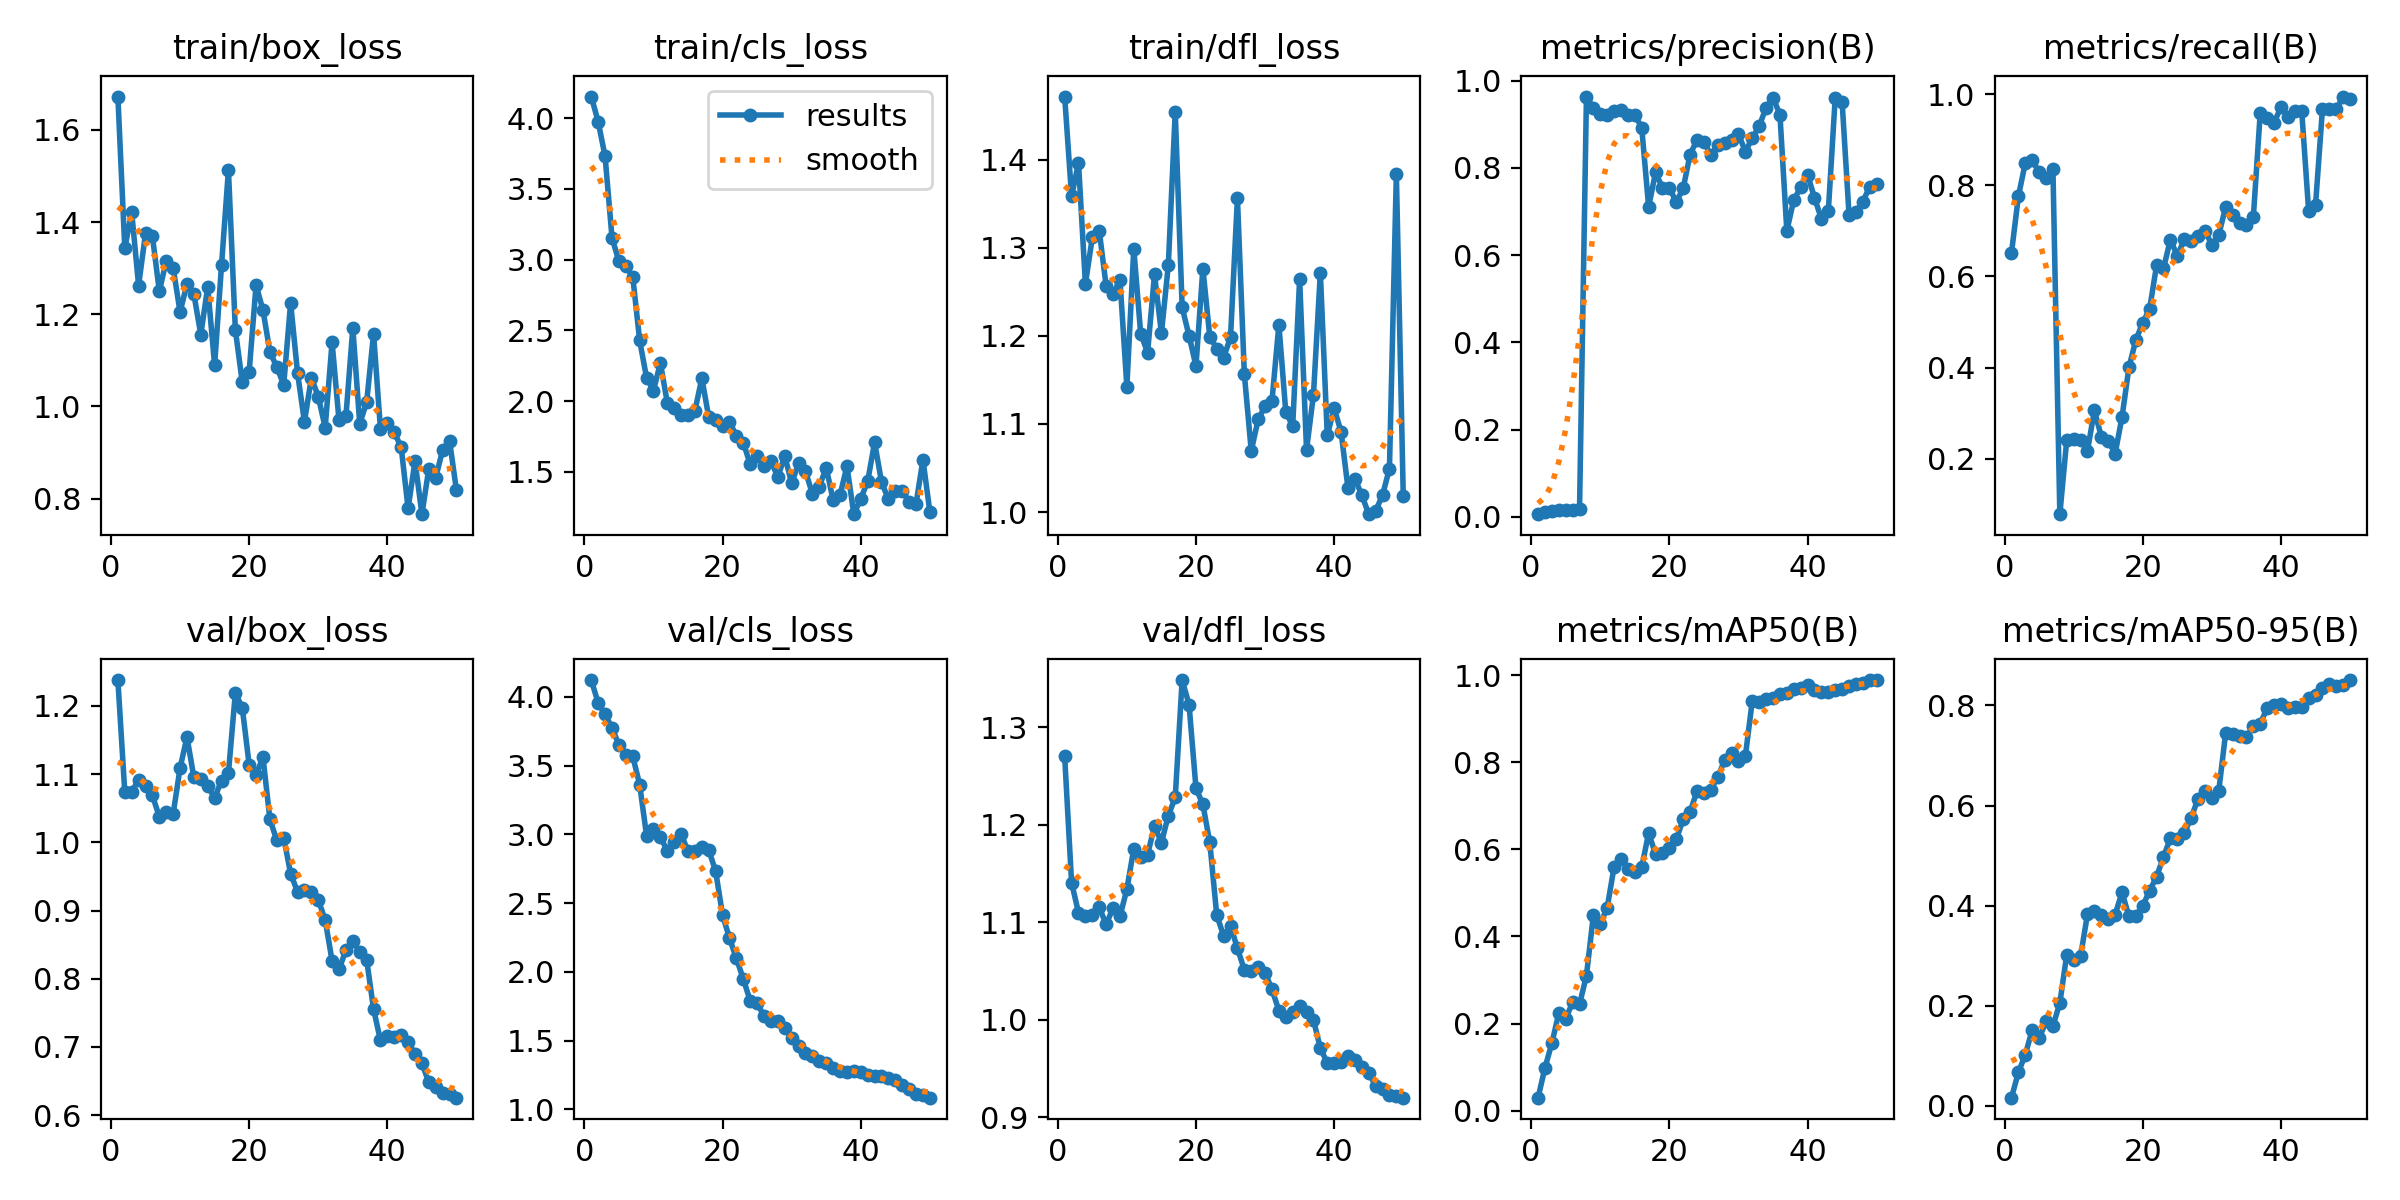

The table this chart was drawn from, first rows:
epoch, time, train/box_loss, train/cls_loss, train/dfl_loss, metrics/precision(B), metrics/recall(B), metrics/mAP50(B), metrics/mAP50-95(B), val/box_loss, val/cls_loss, val/dfl_loss, lr/pg0, lr/pg1, lr/pg2
1, 47.55, 1.673, 4.154, 1.472, 0.00594, 0.6515, 0.03002, 0.01636, 1.238, 4.122, 1.27, 5e-05, 5e-05, 5e-05
2, 94.96, 1.343, 3.975, 1.358, 0.01099, 0.7758, 0.09885, 0.06702, 1.074, 3.955, 1.141, 0.0001078, 0.0001078, 0.0001078
3, 144.5, 1.422, 3.73, 1.397, 0.01383, 0.8491, 0.1552, 0.1022, 1.074, 3.874, 1.11, 0.0001633, 0.0001633, 0.0001633
4, 187.8, 1.262, 3.156, 1.259, 0.01498, 0.8544, 0.224, 0.1518, 1.092, 3.775, 1.107, 0.0002163, 0.0002163, 0.0002163
5, 231.5, 1.376, 2.988, 1.312, 0.01532, 0.8297, 0.2108, 0.1346, 1.083, 3.65, 1.108, 0.000267, 0.000267, 0.000267
6, 276.5, 1.369, 2.954, 1.32, 0.01655, 0.8156, 0.2492, 0.1686, 1.069, 3.576, 1.115, 0.0003153, 0.0003153, 0.0003153
7, 318.4, 1.25, 2.881, 1.257, 0.01834, 0.8357, 0.2443, 0.1597, 1.037, 3.568, 1.098, 0.0003613, 0.0003613, 0.0003613
8, 360.1, 1.316, 2.43, 1.248, 0.9639, 0.07853, 0.3102, 0.2055, 1.044, 3.363, 1.115, 0.0004049, 0.0004049, 0.0004049
9, 400.8, 1.301, 2.166, 1.264, 0.9377, 0.2414, 0.4482, 0.3022, 1.042, 2.991, 1.106, 0.000446, 0.000446, 0.000446
10, 442.6, 1.205, 2.075, 1.143, 0.9249, 0.2433, 0.4289, 0.2917, 1.109, 3.042, 1.134, 0.0004849, 0.0004849, 0.0004849
11, 484, 1.266, 2.27, 1.299, 0.9225, 0.2407, 0.4659, 0.2991, 1.154, 2.98, 1.176, 0.0005213, 0.0005213, 0.0005213
12, 524, 1.244, 1.988, 1.203, 0.9305, 0.2177, 0.5596, 0.3829, 1.095, 2.882, 1.167, 0.0005554, 0.0005554, 0.0005554
13, 565, 1.156, 1.952, 1.181, 0.934, 0.3061, 0.5775, 0.3899, 1.093, 2.943, 1.17, 0.000587, 0.000587, 0.000587
14, 606.1, 1.259, 1.9, 1.27, 0.9204, 0.2486, 0.5553, 0.3816, 1.082, 3.001, 1.199, 0.0006164, 0.0006164, 0.0006164
15, 646.9, 1.089, 1.904, 1.203, 0.9221, 0.2398, 0.5482, 0.3734, 1.065, 2.879, 1.182, 0.0006433, 0.0006433, 0.0006433
16, 688.1, 1.306, 1.932, 1.281, 0.8924, 0.2114, 0.5585, 0.3822, 1.091, 2.876, 1.21, 0.0006678, 0.0006678, 0.0006678
17, 728.6, 1.513, 2.162, 1.455, 0.7109, 0.2917, 0.6379, 0.4264, 1.102, 2.909, 1.228, 0.0006832, 0.0006832, 0.0006832
18, 768.8, 1.166, 1.888, 1.232, 0.7898, 0.4004, 0.5883, 0.3786, 1.219, 2.886, 1.349, 0.0006634, 0.0006634, 0.0006634
19, 809.6, 1.053, 1.864, 1.2, 0.7544, 0.4608, 0.5913, 0.3794, 1.197, 2.732, 1.323, 0.0006436, 0.0006436, 0.0006436
20, 850.3, 1.076, 1.824, 1.166, 0.7548, 0.4984, 0.602, 0.4, 1.114, 2.413, 1.238, 0.0006238, 0.0006238, 0.0006238
21, 891.6, 1.264, 1.856, 1.276, 0.7215, 0.5295, 0.6229, 0.4299, 1.099, 2.246, 1.221, 0.000604, 0.000604, 0.000604
22, 933.6, 1.209, 1.753, 1.199, 0.7534, 0.6247, 0.6685, 0.4576, 1.125, 2.098, 1.182, 0.0005842, 0.0005842, 0.0005842
23, 974.4, 1.119, 1.708, 1.186, 0.8309, 0.6175, 0.6856, 0.4976, 1.034, 1.949, 1.108, 0.0005644, 0.0005644, 0.0005644
24, 1016, 1.085, 1.554, 1.175, 0.8645, 0.681, 0.734, 0.5345, 1.003, 1.789, 1.086, 0.0005446, 0.0005446, 0.0005446
25, 1059, 1.047, 1.614, 1.198, 0.8599, 0.6449, 0.7292, 0.5337, 1.007, 1.771, 1.097, 0.0005248, 0.0005248, 0.0005248
26, 1100, 1.224, 1.543, 1.357, 0.8296, 0.6814, 0.7371, 0.5447, 0.9541, 1.68, 1.073, 0.000505, 0.000505, 0.000505
27, 1142, 1.073, 1.576, 1.157, 0.8518, 0.678, 0.7655, 0.5757, 0.9273, 1.642, 1.051, 0.0004852, 0.0004852, 0.0004852
28, 1182, 0.9665, 1.464, 1.069, 0.8585, 0.6882, 0.8046, 0.6132, 0.9302, 1.645, 1.05, 0.0004654, 0.0004654, 0.0004654
29, 1223, 1.062, 1.612, 1.105, 0.8636, 0.6995, 0.8211, 0.6287, 0.9274, 1.59, 1.054, 0.0004456, 0.0004456, 0.0004456
30, 1263, 1.021, 1.42, 1.12, 0.8775, 0.6698, 0.8032, 0.6156, 0.9156, 1.519, 1.048, 0.0004258, 0.0004258, 0.0004258
31, 1303, 0.954, 1.562, 1.126, 0.8377, 0.6914, 0.8143, 0.6295, 0.8862, 1.46, 1.031, 0.000406, 0.000406, 0.000406
32, 1344, 1.139, 1.505, 1.213, 0.8685, 0.7526, 0.941, 0.7455, 0.8262, 1.411, 1.01, 0.0003862, 0.0003862, 0.0003862
33, 1385, 0.9696, 1.345, 1.113, 0.8962, 0.7342, 0.938, 0.7421, 0.8135, 1.389, 1.003, 0.0003664, 0.0003664, 0.0003664
34, 1425, 0.9782, 1.395, 1.098, 0.9383, 0.7174, 0.9444, 0.7381, 0.842, 1.35, 1.008, 0.0003466, 0.0003466, 0.0003466
35, 1465, 1.17, 1.531, 1.264, 0.961, 0.7123, 0.9482, 0.736, 0.8551, 1.341, 1.014, 0.0003268, 0.0003268, 0.0003268
36, 1505, 0.9624, 1.3, 1.071, 0.9225, 0.7298, 0.956, 0.7587, 0.8391, 1.301, 1.008, 0.000307, 0.000307, 0.000307
37, 1543, 1.009, 1.337, 1.133, 0.6559, 0.9587, 0.9592, 0.7635, 0.8279, 1.28, 1, 0.0002872, 0.0002872, 0.0002872
38, 1581, 1.157, 1.54, 1.272, 0.7264, 0.9482, 0.9685, 0.7947, 0.7557, 1.273, 0.9708, 0.0002674, 0.0002674, 0.0002674
39, 1619, 0.951, 1.201, 1.087, 0.7557, 0.9376, 0.9704, 0.7998, 0.7095, 1.282, 0.9559, 0.0002476, 0.0002476, 0.0002476
40, 1657, 0.9639, 1.311, 1.118, 0.785, 0.9711, 0.9766, 0.8019, 0.7161, 1.273, 0.9557, 0.0002278, 0.0002278, 0.0002278
41, 1696, 0.9436, 1.433, 1.091, 0.7318, 0.9508, 0.9663, 0.7951, 0.7141, 1.252, 0.9567, 0.000208, 0.000208, 0.000208
42, 1734, 0.9113, 1.709, 1.027, 0.6835, 0.964, 0.9602, 0.7974, 0.717, 1.244, 0.9624, 0.0001882, 0.0001882, 0.0001882
43, 1772, 0.7785, 1.43, 1.038, 0.7003, 0.964, 0.9614, 0.797, 0.7077, 1.241, 0.959, 0.0001684, 0.0001684, 0.0001684
44, 1811, 0.8811, 1.306, 1.019, 0.9609, 0.7447, 0.966, 0.8154, 0.6898, 1.228, 0.952, 0.0001486, 0.0001486, 0.0001486
45, 1854, 0.766, 1.366, 0.9976, 0.9514, 0.7564, 0.9671, 0.8211, 0.6759, 1.214, 0.9458, 0.0001288, 0.0001288, 0.0001288
46, 1894, 0.8649, 1.367, 1.001, 0.6932, 0.9667, 0.9754, 0.8347, 0.6481, 1.179, 0.9322, 0.000109, 0.000109, 0.000109
47, 1935, 0.8454, 1.288, 1.019, 0.6993, 0.9667, 0.9799, 0.8434, 0.6409, 1.15, 0.929, 8.92e-05, 8.92e-05, 8.92e-05
48, 1974, 0.9056, 1.275, 1.049, 0.723, 0.9667, 0.9815, 0.8394, 0.6325, 1.115, 0.9231, 6.94e-05, 6.94e-05, 6.94e-05
49, 2013, 0.9251, 1.586, 1.384, 0.7571, 0.9947, 0.988, 0.8415, 0.6303, 1.102, 0.9215, 4.96e-05, 4.96e-05, 4.96e-05
50, 2052, 0.8175, 1.216, 1.018, 0.763, 0.9888, 0.9885, 0.8507, 0.6256, 1.085, 0.9201, 2.98e-05, 2.98e-05, 2.98e-05
